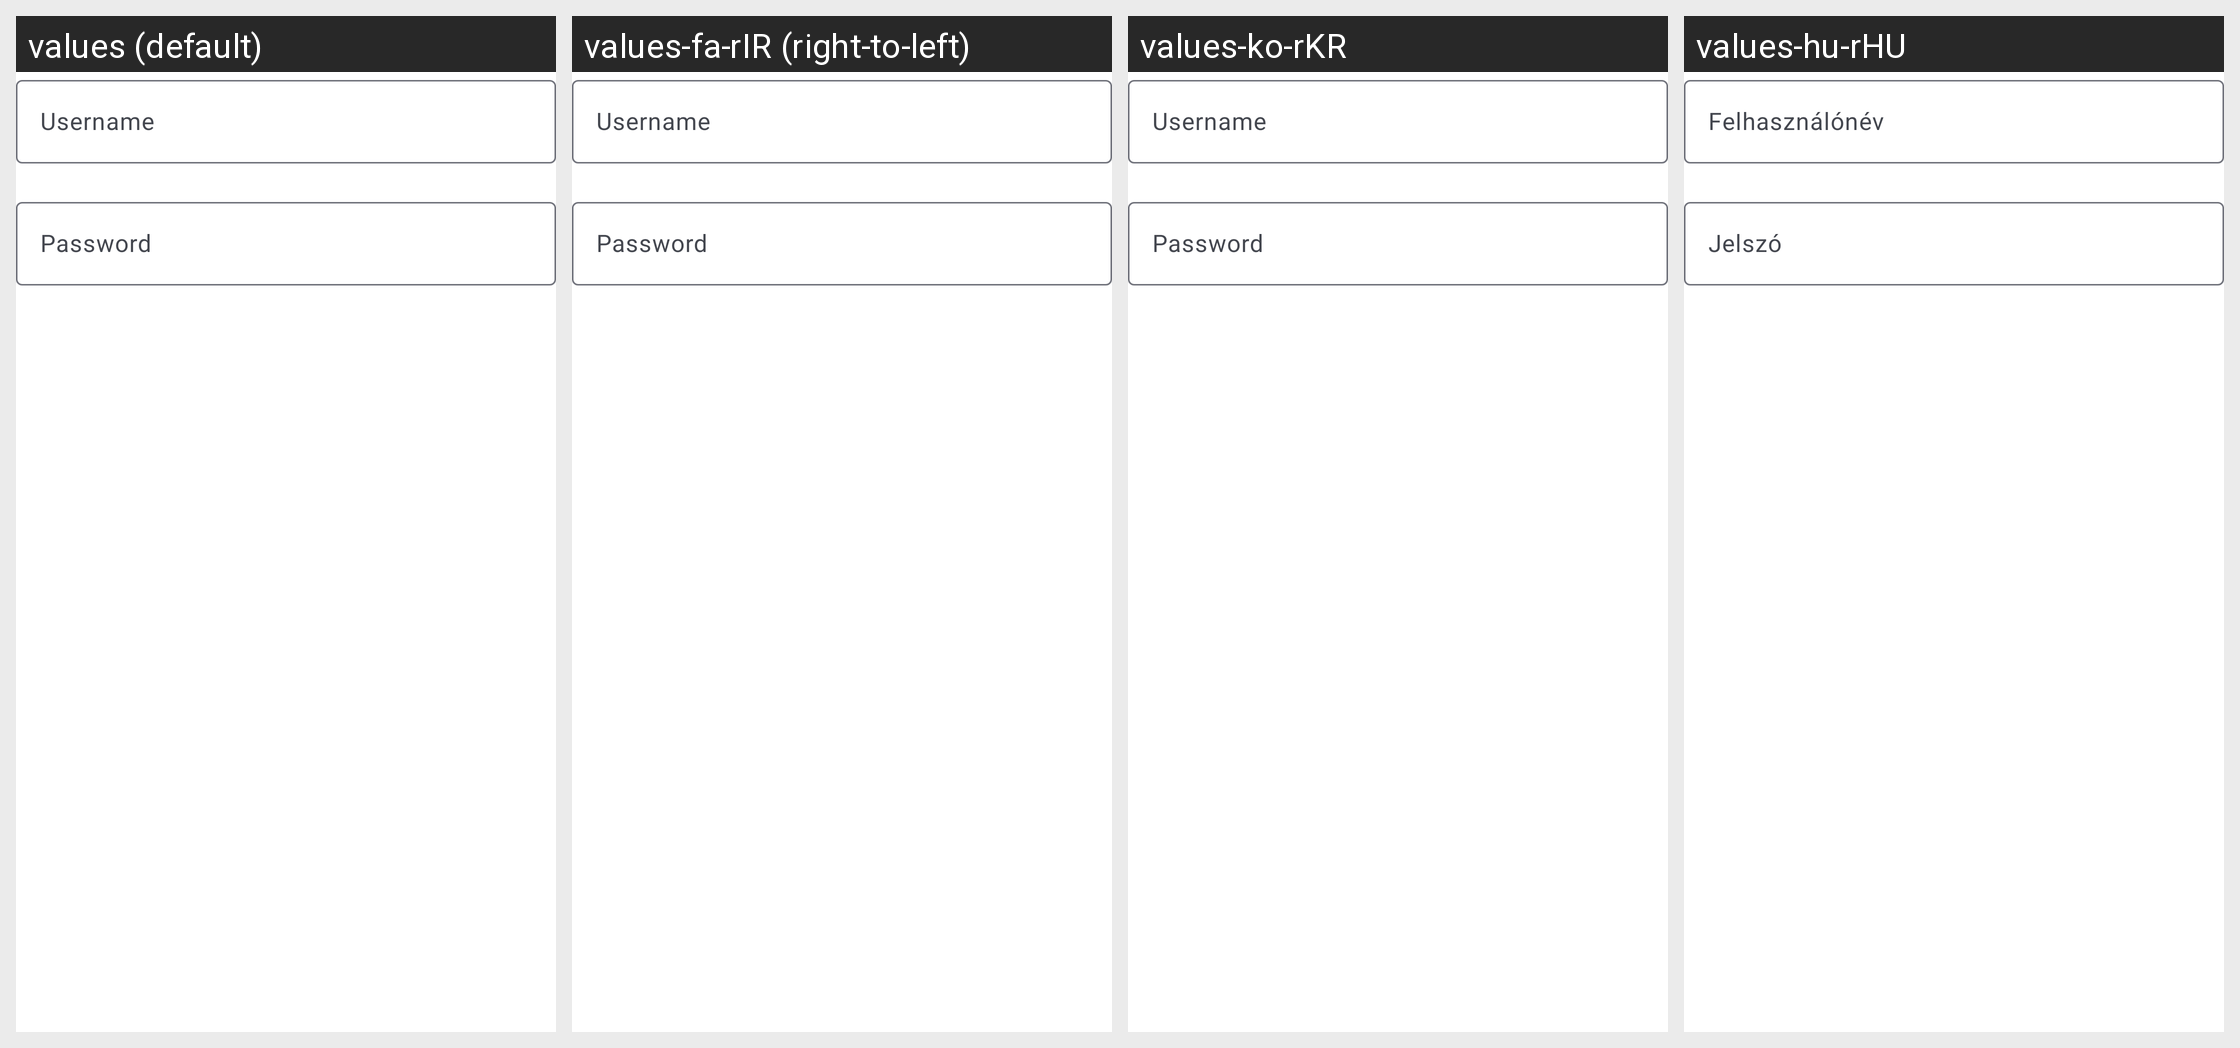

The Android screen above is rendered under several locales of the same app. Produce the string resources it draws, with the default and per-locale values.
Android screen res/layout/fragment_git_https_config.xml rendered under 4 locales, left to right: values (default), values-fa-rIR (right-to-left), values-ko-rKR, values-hu-rHU. Device: Nexus 5 (rendered at 1080×1920; each locale shown at half size, 540×960, under a caption strip naming it); theme AppLightTheme.Light.
Other locales in the repository, not shown: values-ca-rES, values-cs-rCZ, values-de-rDE, values-es-rES, values-fa, values-fr-rFR, values-in-rID, values-it-rIT, values-iw-rIL, values-ja-rJP, values-nl-rNL, values-pl-rPL, values-pt-rBR, values-pt-rPT, values-ru-rRU, values-sv-rSE, values-tr, values-tr-rTR, values-uk, values-uk-rUA, values-zh, values-zh-rCN, values-zh-rTW.
Strings drawn on this screen, with the default value and each locale's value (text and hints the layout hard-codes, and strings that could not be matched under every locale, appear in the picture but are not listed):

git_auth_https_username_hint
  values: Username
  values-fa-rIR: Username  [not translated; the default value is used]
  values-ko-rKR: Username
  values-hu-rHU: Felhasználónév

git_auth_https_password_hint
  values: Password
  values-fa-rIR: Password  [not translated; the default value is used]
  values-ko-rKR: Password
  values-hu-rHU: Jelszó
